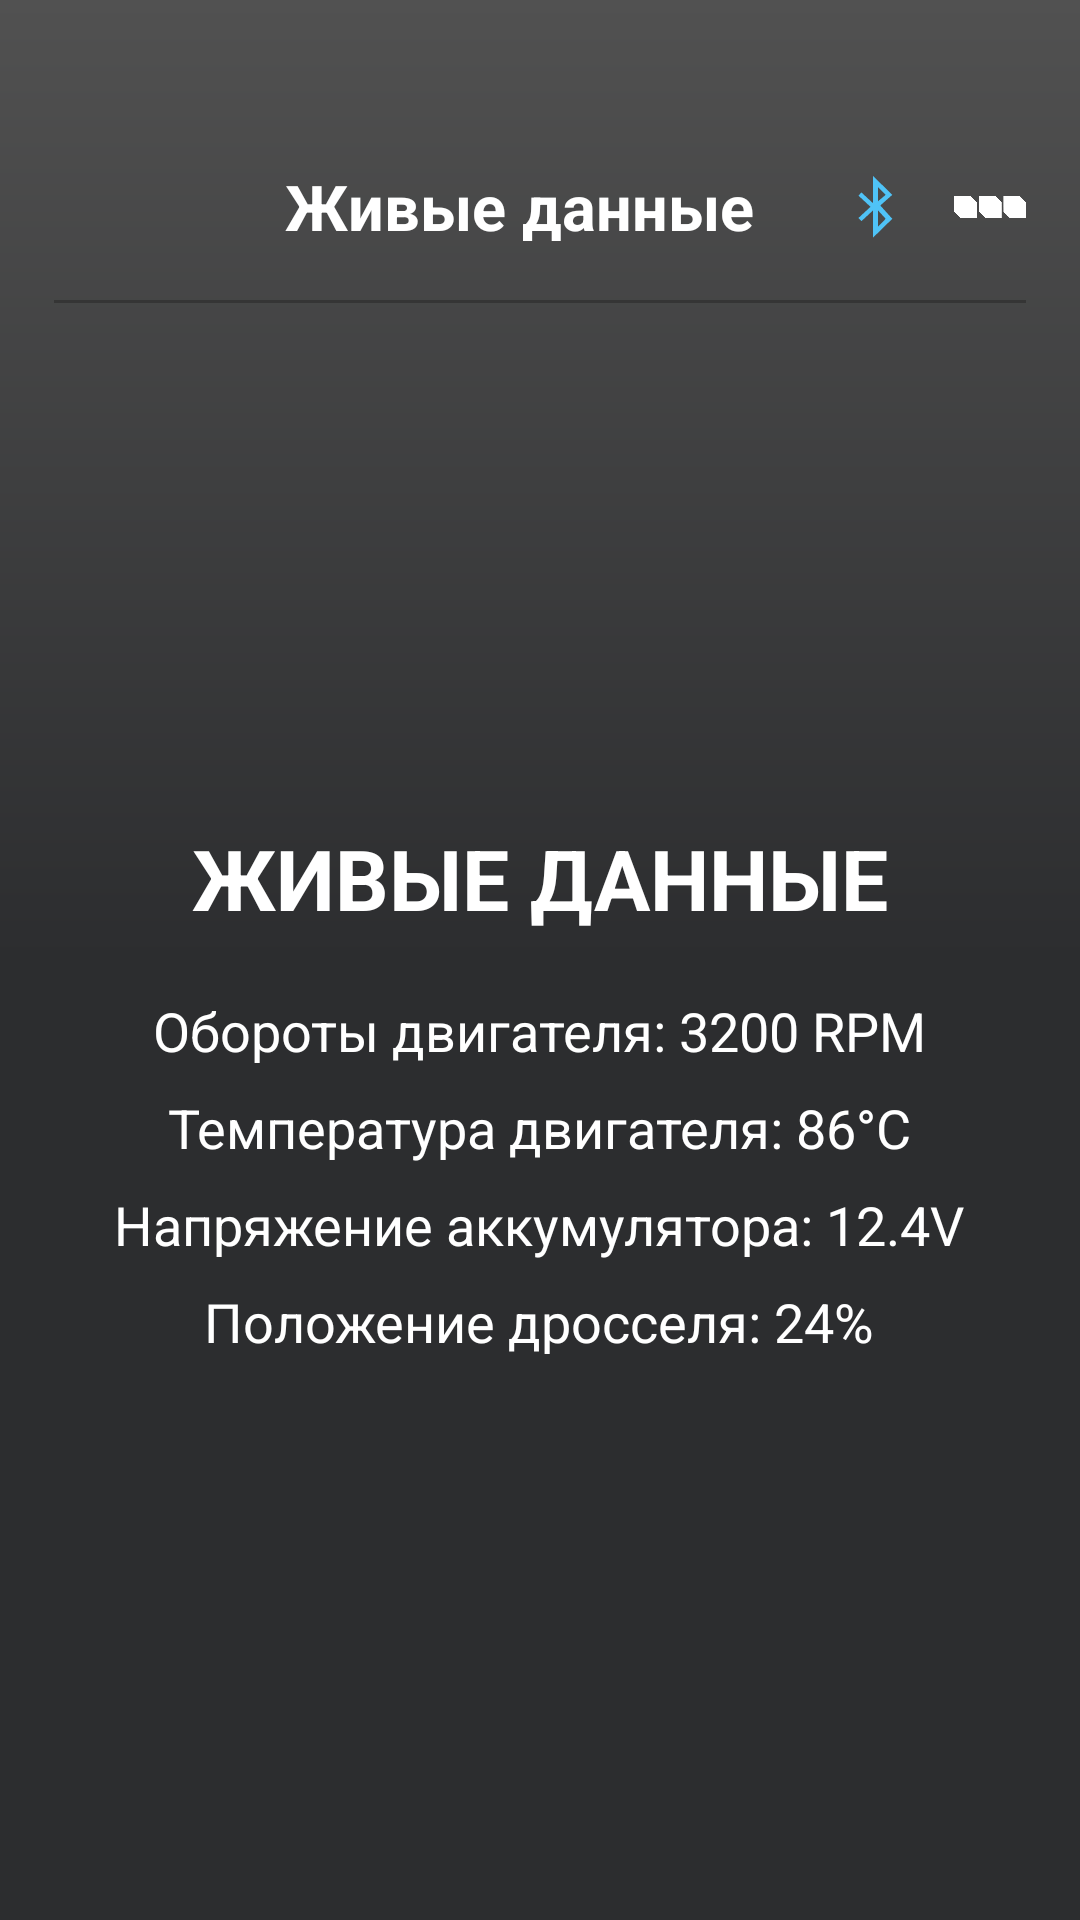

Here is an Android app screen rendered from its layout file. Give the layout XML and the strings, colors and styles it references.
<!-- AndroidManifest.xml: application theme Theme.AppCompat.DayNight.NoActionBar -->
<!-- res/layout/activity_live_data.xml -->
<?xml version="1.0" encoding="utf-8"?>
<LinearLayout xmlns:android="http://schemas.android.com/apk/res/android"
    android:id="@+id/main"
    android:layout_width="match_parent"
    android:layout_height="match_parent"
    android:orientation="vertical"
    android:background="@drawable/bg_app"
    android:paddingStart="18dp"
    android:paddingTop="14dp"
    android:paddingEnd="18dp"
    android:paddingBottom="14dp">
    <View
        android:layout_width="match_parent"
        android:layout_height="32dp"
        android:background="@android:color/transparent" />
    <LinearLayout
        android:layout_width="match_parent"
        android:layout_height="46dp"
        android:gravity="center_vertical"
        android:orientation="horizontal">

        <ImageView
            android:id="@+id/ivMenuLeft"
            android:layout_width="48dp"
            android:layout_height="48dp"
            android:src="@drawable/ic_menu_grid"
            android:tint="#FFFFFF" />

        <TextView
            android:id="@+id/tvTitle"
            android:layout_width="0dp"
            android:layout_height="wrap_content"
            android:layout_weight="1"
            android:gravity="center"
            android:text="Живые данные"
            android:textColor="#FFFFFF"
            android:textSize="21sp"
            android:textStyle="bold" />

        <ImageView
            android:id="@+id/ivBluetooth"
            android:layout_width="24dp"
            android:layout_height="24dp"
            android:layout_marginEnd="14dp"
            android:src="@android:drawable/stat_sys_data_bluetooth"
            android:tint="#4FC3F7" />

        <ImageView
            android:id="@+id/ivMenuRight"
            android:layout_width="24dp"
            android:layout_height="24dp"
            android:src="@drawable/ic_more_dots"
            android:tint="#FFFFFF" />
    </LinearLayout>

    <View
        android:layout_width="match_parent"
        android:layout_height="1dp"
        android:layout_marginTop="8dp"
        android:background="#353535" />

    <LinearLayout
        android:layout_width="match_parent"
        android:layout_height="match_parent"
        android:gravity="center"
        android:orientation="vertical">

        <TextView
            android:text="ЖИВЫЕ ДАННЫЕ"
            android:textColor="#FFFFFF"
            android:textSize="28sp"
            android:textStyle="bold"
            android:layout_width="wrap_content"
            android:layout_height="wrap_content"/>

        <TextView
            android:text="Обороты двигателя: 3200 RPM"
            android:textColor="#FFFFFF"
            android:textSize="18sp"
            android:layout_marginTop="20dp"
            android:layout_width="wrap_content"
            android:layout_height="wrap_content"/>

        <TextView
            android:text="Температура двигателя: 86°C"
            android:textColor="#FFFFFF"
            android:textSize="18sp"
            android:layout_marginTop="8dp"
            android:layout_width="wrap_content"
            android:layout_height="wrap_content"/>

        <TextView
            android:text="Напряжение аккумулятора: 12.4V"
            android:textColor="#FFFFFF"
            android:textSize="18sp"
            android:layout_marginTop="8dp"
            android:layout_width="wrap_content"
            android:layout_height="wrap_content"/>

        <TextView
            android:text="Положение дросселя: 24%"
            android:textColor="#FFFFFF"
            android:textSize="18sp"
            android:layout_marginTop="8dp"
            android:layout_width="wrap_content"
            android:layout_height="wrap_content"/>

    </LinearLayout>

</LinearLayout>
<!-- resources referenced by this layout -->
<resources>
  <!-- drawable bg_app (drawable) -->
  <?xml version="1.0" encoding="utf-8"?>
  <shape xmlns:android="http://schemas.android.com/apk/res/android">
  
      <gradient
          android:startColor="#515151"
          android:centerColor="#2c2d2f"
          android:endColor="#2c2d2f"
          android:angle="270"/>
  
  </shape>
  <!-- drawable ic_more_dots: png bitmap (drawable, 9707 bytes) -->
</resources>
